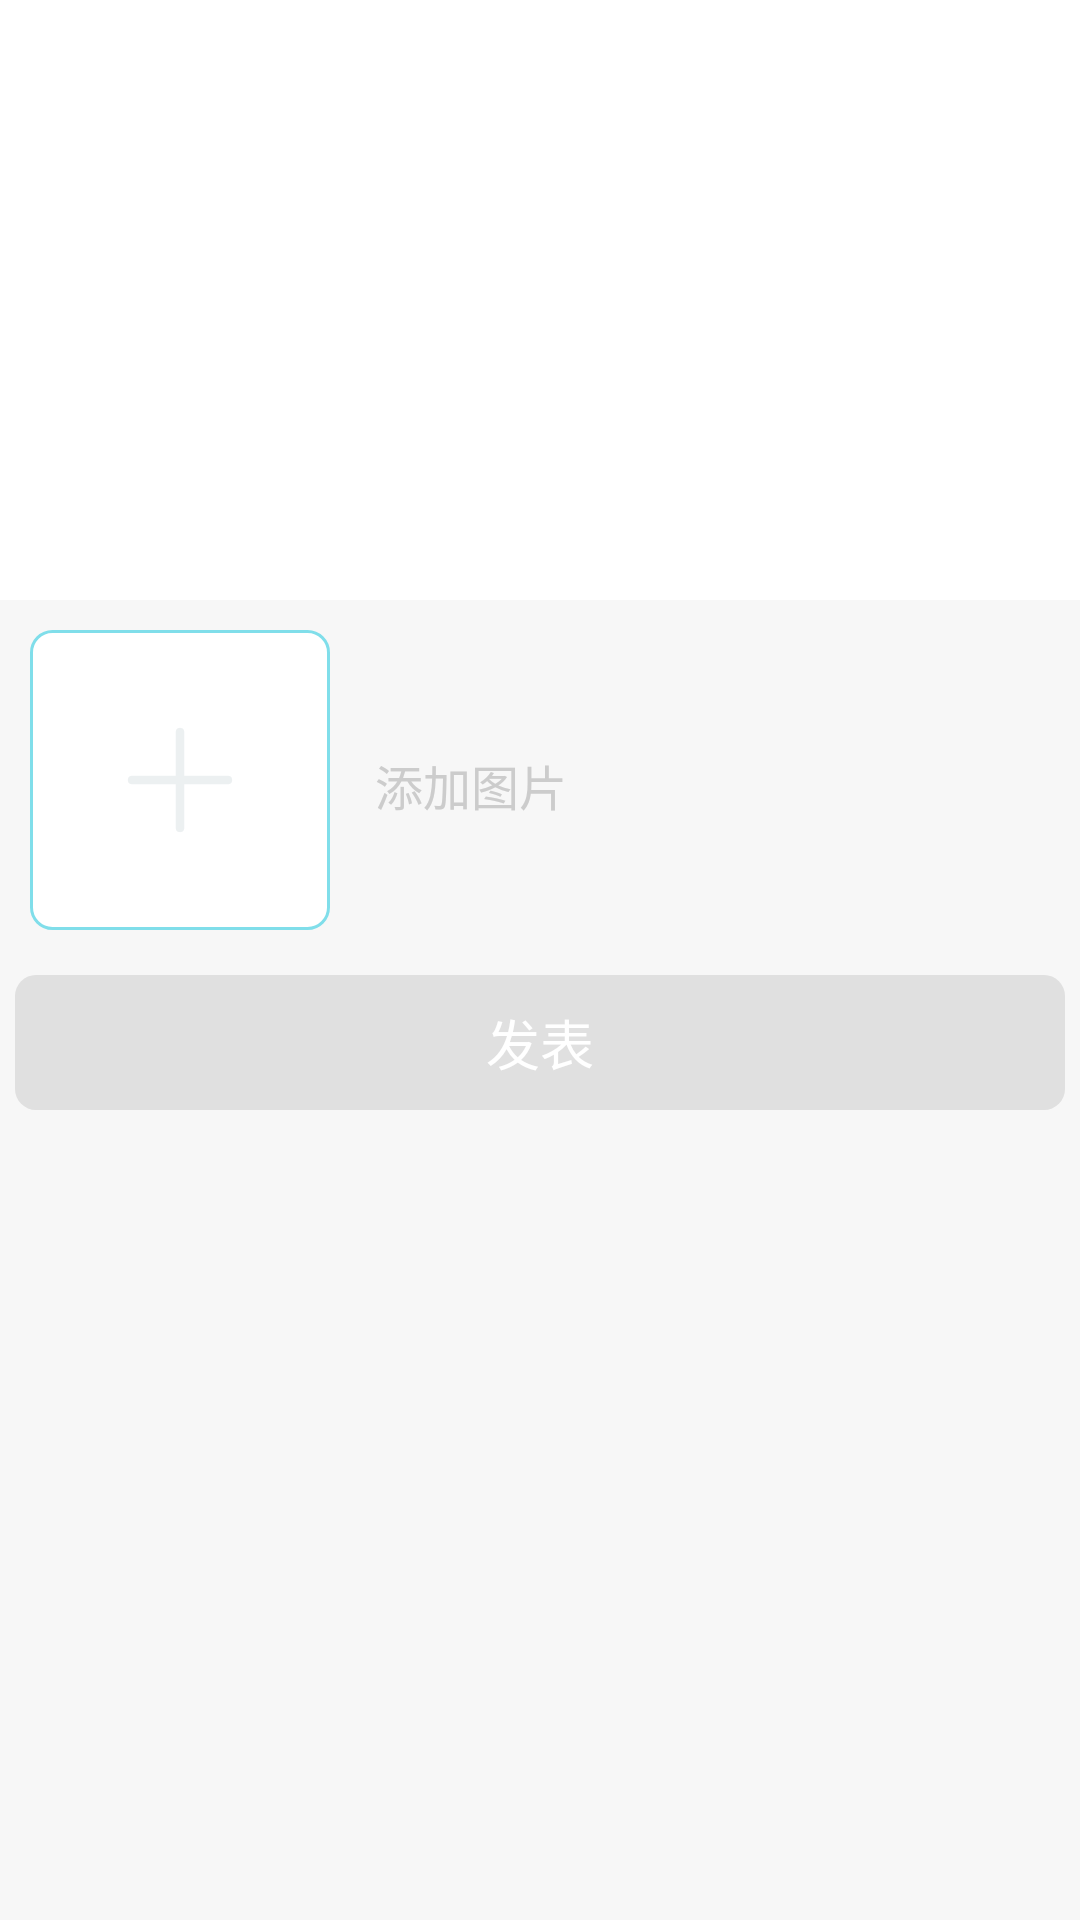

Layout XML and referenced resources for this Android screen:
<!-- AndroidManifest.xml: application theme AppTheme -->
<!-- res/layout/activity_insert_dynamic.xml -->
<?xml version="1.0" encoding="utf-8"?>

<RelativeLayout xmlns:android="http://schemas.android.com/apk/res/android"
    xmlns:app="http://schemas.android.com/apk/res-auto"
    xmlns:tools="http://schemas.android.com/tools"
    android:layout_width="match_parent"
    android:layout_height="match_parent"
    android:background="#f7f7f7"
    tools:context="com.example.weixu.accompanyme.InsertDynamicActivity">

    <EditText
        android:id="@+id/etDynamicContent"
        android:layout_width="match_parent"
        android:layout_height="200dp"
        android:layout_alignParentLeft="true"
        android:layout_alignParentRight="true"
        android:background="@drawable/text_input"
        android:ems="150"
        android:gravity="top"
        android:padding="20dp" />

    <ImageView
        android:id="@+id/ivDynamicPicture"
        android:layout_width="100dp"
        android:layout_height="100dp"
        android:layout_below="@+id/etDynamicContent"
        android:layout_margin="10dp"
        android:background="@drawable/btn_long_grey"
        android:onClick="InsertDynamicOnclick"
        android:padding="30dp"
        android:src="@drawable/add_white" />

    <TextView
        android:layout_width="wrap_content"
        android:layout_height="wrap_content"
        android:layout_below="@+id/etDynamicContent"
        android:layout_marginLeft="5dp"
        android:layout_marginTop="50dp"
        android:layout_toRightOf="@+id/ivDynamicPicture"
        android:text="添加图片"
        android:textColor="#ccc"
        android:textSize="16dp" />

    <Button
        android:id="@+id/btDynamicSubmit"
        android:layout_width="fill_parent"
        android:layout_height="45dp"
        android:layout_below="@+id/ivDynamicPicture"
        android:layout_marginLeft="5dp"
        android:layout_marginTop="5dp"
        android:layout_marginRight="5dp"
        android:background="@drawable/xml_btn_color_gray"
        android:enabled="false"
        android:onClick="InsertDynamicOnclick"
        android:text="发表"
        android:textColor="#ffffff"
        android:textSize="18sp" />

</RelativeLayout>
<!-- resources referenced by this layout -->
<resources>
  <!-- drawable add_white: png bitmap (drawable, 2470 bytes) -->
  <!-- drawable btn_long_grey (drawable-v21) -->
  <?xml version="1.0" encoding="utf-8"?>
  <shape xmlns:android="http://schemas.android.com/apk/res/android"
      android:shape="rectangle" >
  
      <corners android:radius="7dp" />
  
      <solid android:color="#ffffff" />
  
      <stroke
          android:dashGap="0dp"
          android:width="1dp"
          android:color="@color/colorPrimary" />
  
  </shape>
  <!-- drawable text_input (drawable-v21) -->
  <?xml version="1.0" encoding="utf-8"?>
  <selector xmlns:android="http://schemas.android.com/apk/res/android">
  
      <item android:state_window_focused="false"><shape xmlns:android="http://schemas.android.com/apk/res/android">
              <stroke android:dashGap="0dp" android:width="0dp" android:color="#a0a0a0" />
  
  
              <solid android:color="#ffffff" />
  
              <corners android:radius="0dp" />
          </shape></item>
      <item android:state_focused="true"><shape xmlns:android="http://schemas.android.com/apk/res/android">
              <stroke android:dashGap="0dp" android:width="0dp" android:color="#707070" />
  
  
              <solid android:color="#ffffff" />
  
              <corners android:radius="0dp" />
          </shape></item>
  
  </selector>
  <!-- drawable xml_btn_color_gray (drawable) -->
  <?xml version="1.0" encoding="utf-8"?>
  <selector xmlns:android="http://schemas.android.com/apk/res/android">
  
      <item android:state_pressed="false"><shape android:shape="rectangle">
              <corners android:radius="7dp" />
  
              <solid android:color="@color/colorGray" />
  
  
          </shape></item>
      <item android:state_pressed="true"><shape android:shape="rectangle">
              <corners android:radius="7dp" />
              <solid android:color="@color/colorGrayDark" />
  
  
          </shape></item>
  
  </selector>
  <style name="AppTheme" parent="Theme.AppCompat.Light.DarkActionBar">
          
          <item name="colorPrimary">@color/colorPrimary</item>
          <item name="colorPrimaryDark">@color/colorPrimaryDark</item>
          <item name="colorAccent">@color/colorAccent</item>
      </style>
  <color name="colorPrimary">#80deea</color>
  <color name="colorGray">#E0E0E0</color>
  <color name="colorGrayDark">#D0D0D0</color>
  <color name="colorPrimaryDark">#26c6da</color>
  <color name="colorAccent">#ef9a9a</color>
</resources>
